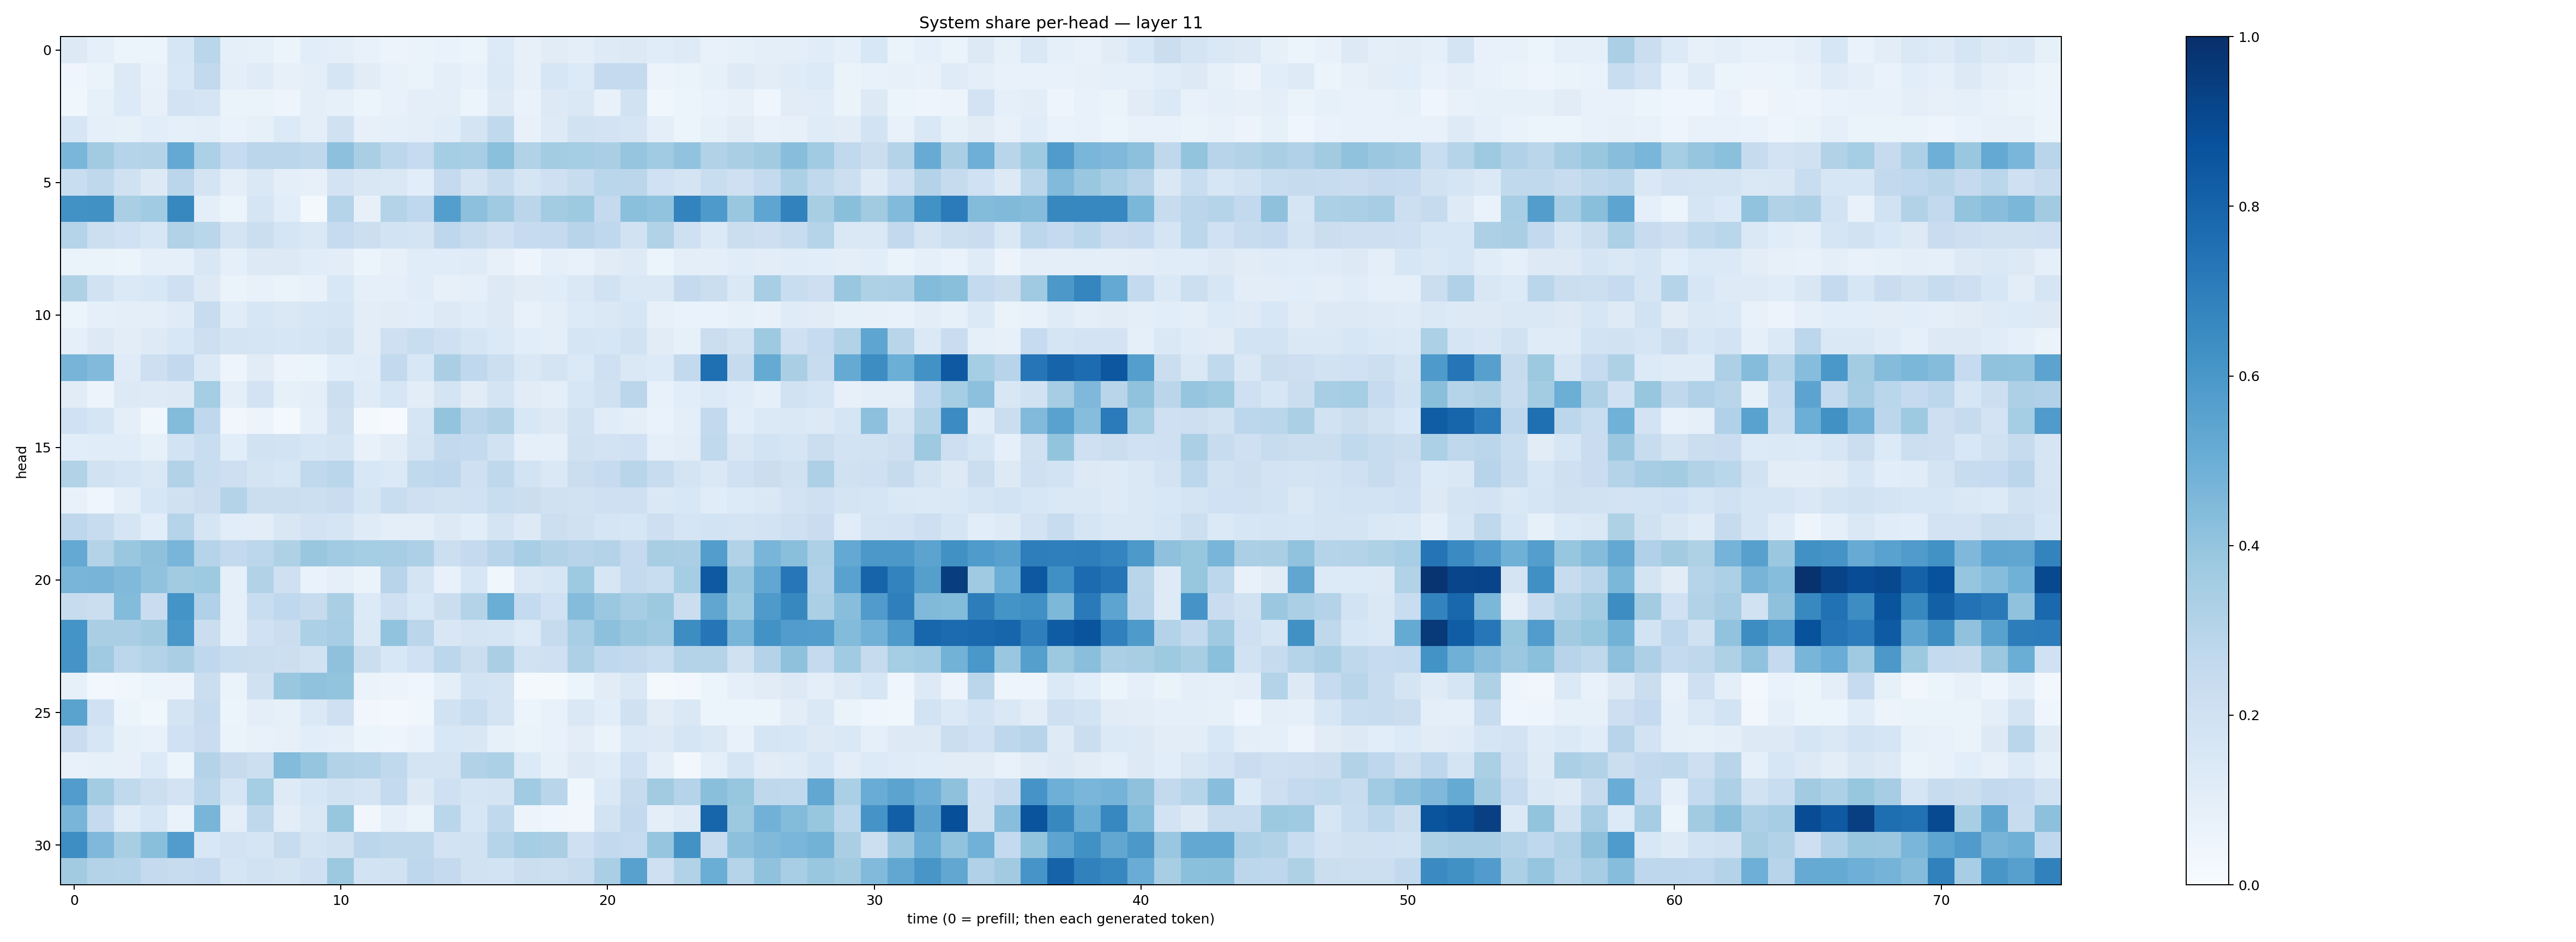

The data file committed next to this chart (first rows):
0.12740153, 0.09130791, 0.053710897, 0.05871913, 0.16100469, 0.28830367, 0.093586236, 0.084236875, 0.061124004, 0.10823322, 0.10031104, 0.077373624, 0.057371847, 0.064676344, 0.06833963, 0.051235046, 0.13560131, 0.07942579, 0.111889526, 0.0940368, 0.12200448, 0.12982282, 0.117003694, 0.12464893
0.03908, 0.06363, 0.1286, 0.07776, 0.1541, 0.2598, 0.1013, 0.1209, 0.08202, 0.09562, 0.1677, 0.1101, 0.07797, 0.06551, 0.09651, 0.0714, 0.1377, 0.07826, 0.1612, 0.1345, 0.2537, 0.2504, 0.05626, 0.06553
0.03838, 0.08461, 0.1348, 0.07927, 0.1828, 0.1688, 0.06252, 0.0634, 0.04952, 0.09529, 0.08569, 0.06236, 0.07749, 0.09677, 0.0946, 0.05435, 0.1237, 0.06733, 0.1296, 0.1411, 0.07737, 0.1904, 0.03804, 0.05089
0.1634, 0.08809, 0.08432, 0.1087, 0.09279, 0.1014, 0.06853, 0.08414, 0.1343, 0.1001, 0.1969, 0.08166, 0.09239, 0.1002, 0.1141, 0.174, 0.2647, 0.07049, 0.1225, 0.1937, 0.1832, 0.1648, 0.09453, 0.06017
0.4633, 0.3602, 0.2997, 0.306, 0.5201, 0.3318, 0.2488, 0.2831, 0.2822, 0.2706, 0.4175, 0.336, 0.2786, 0.2463, 0.3532, 0.3464, 0.4182, 0.3107, 0.3578, 0.3538, 0.3375, 0.3968, 0.3656, 0.4045
0.231, 0.2713, 0.1992, 0.1265, 0.2828, 0.1737, 0.1015, 0.1438, 0.09493, 0.07978, 0.1825, 0.1491, 0.1416, 0.1063, 0.252, 0.1726, 0.2403, 0.17, 0.2052, 0.2368, 0.2856, 0.2835, 0.2015, 0.1747
0.6237, 0.6259, 0.3374, 0.364, 0.6624, 0.09425, 0.05252, 0.1708, 0.1084, 0.01974, 0.3026, 0.07948, 0.3083, 0.268, 0.5693, 0.417, 0.3697, 0.2849, 0.356, 0.3749, 0.2504, 0.4188, 0.404, 0.6781
0.3024, 0.2159, 0.2007, 0.1587, 0.3132, 0.2883, 0.1734, 0.2232, 0.1695, 0.1436, 0.2483, 0.218, 0.1861, 0.1724, 0.2738, 0.2372, 0.2032, 0.248, 0.2518, 0.2959, 0.267, 0.195, 0.3136, 0.2066
0.064, 0.06484, 0.05873, 0.08928, 0.09373, 0.151, 0.09265, 0.1251, 0.1261, 0.1162, 0.1027, 0.05893, 0.08143, 0.1162, 0.1165, 0.1206, 0.07949, 0.05035, 0.08692, 0.07745, 0.1118, 0.1227, 0.06066, 0.09953
0.3223, 0.1913, 0.14, 0.1536, 0.2041, 0.127, 0.06403, 0.07622, 0.06591, 0.07088, 0.1555, 0.08622, 0.09112, 0.1151, 0.07825, 0.08999, 0.1306, 0.1121, 0.1154, 0.1458, 0.1912, 0.1437, 0.1414, 0.2528
0.06093, 0.08876, 0.09537, 0.1004, 0.1186, 0.2378, 0.1151, 0.163, 0.1484, 0.1627, 0.1672, 0.1035, 0.1107, 0.1093, 0.1264, 0.1149, 0.1323, 0.07667, 0.1001, 0.1353, 0.1406, 0.1608, 0.08142, 0.06658
0.09061, 0.1254, 0.1043, 0.124, 0.1539, 0.2112, 0.1779, 0.1699, 0.1596, 0.1699, 0.1896, 0.104, 0.2096, 0.231, 0.2059, 0.1663, 0.1385, 0.1064, 0.09892, 0.1662, 0.1592, 0.1907, 0.1106, 0.08538
0.4707, 0.4441, 0.1181, 0.2116, 0.259, 0.1401, 0.04974, 0.1099, 0.05804, 0.0515, 0.1075, 0.1133, 0.2616, 0.1524, 0.3366, 0.2683, 0.2149, 0.1406, 0.1725, 0.1403, 0.2094, 0.1461, 0.1341, 0.2597
0.1095, 0.05546, 0.1256, 0.1219, 0.1278, 0.3533, 0.09679, 0.1834, 0.08238, 0.09644, 0.2152, 0.1202, 0.1566, 0.1053, 0.176, 0.1098, 0.1779, 0.1122, 0.09541, 0.1625, 0.2016, 0.2825, 0.07728, 0.1061
0.1998, 0.1657, 0.09676, 0.0364, 0.4404, 0.2662, 0.03293, 0.05504, 0.02229, 0.09174, 0.1961, 0.01565, 0.00473, 0.165, 0.4009, 0.2844, 0.3139, 0.1561, 0.1289, 0.1906, 0.1155, 0.1009, 0.06676, 0.09998
0.1063, 0.1162, 0.1143, 0.08363, 0.184, 0.2329, 0.1092, 0.1941, 0.1861, 0.1566, 0.1747, 0.07138, 0.1024, 0.1721, 0.2605, 0.2553, 0.1884, 0.08915, 0.0869, 0.1976, 0.18, 0.2008, 0.09051, 0.1049
0.3149, 0.1906, 0.1669, 0.1463, 0.3102, 0.2343, 0.2147, 0.1765, 0.1564, 0.2652, 0.2858, 0.1546, 0.1382, 0.2635, 0.2745, 0.2107, 0.271, 0.1837, 0.1431, 0.2243, 0.2488, 0.2906, 0.2349, 0.1723
0.07207, 0.0441, 0.09965, 0.1602, 0.1955, 0.2262, 0.3084, 0.22, 0.2238, 0.216, 0.2277, 0.1704, 0.2309, 0.2108, 0.1915, 0.2011, 0.2316, 0.2222, 0.1966, 0.1879, 0.207, 0.2064, 0.1432, 0.1528
0.2767, 0.2387, 0.1711, 0.1073, 0.3018, 0.1683, 0.1088, 0.1017, 0.1504, 0.18, 0.1693, 0.1179, 0.09729, 0.1006, 0.129, 0.108, 0.1778, 0.129, 0.2172, 0.1967, 0.167, 0.1565, 0.2139, 0.1681
0.5198, 0.3082, 0.3844, 0.4128, 0.4669, 0.298, 0.26, 0.2798, 0.3217, 0.3884, 0.3655, 0.3548, 0.3486, 0.3245, 0.2155, 0.2538, 0.2938, 0.3444, 0.309, 0.2956, 0.305, 0.2511, 0.3409, 0.3371
0.4664, 0.4722, 0.4488, 0.4073, 0.361, 0.3725, 0.08915, 0.3128, 0.2073, 0.0692, 0.08842, 0.06523, 0.293, 0.1767, 0.0729, 0.161, 0.03884, 0.1419, 0.1608, 0.3721, 0.1611, 0.2569, 0.2328, 0.3546
0.2365, 0.2196, 0.4395, 0.228, 0.6147, 0.3171, 0.08881, 0.2325, 0.2691, 0.2451, 0.3367, 0.1364, 0.2086, 0.1534, 0.2212, 0.3058, 0.5008, 0.2554, 0.2007, 0.4361, 0.3797, 0.3511, 0.3787, 0.2195
0.6167, 0.338, 0.3368, 0.3615, 0.601, 0.2209, 0.09161, 0.2025, 0.2256, 0.3316, 0.3453, 0.1393, 0.4053, 0.2822, 0.1487, 0.1769, 0.169, 0.1335, 0.2456, 0.3463, 0.4154, 0.3855, 0.3688, 0.6443
0.6101, 0.3685, 0.2803, 0.3067, 0.3379, 0.2667, 0.2332, 0.2206, 0.2175, 0.1939, 0.4108, 0.2261, 0.1556, 0.2015, 0.2788, 0.2193, 0.3389, 0.1929, 0.2085, 0.328, 0.2693, 0.2606, 0.2325, 0.3062
0.08325, 0.03066, 0.03875, 0.05334, 0.05771, 0.2256, 0.06563, 0.1968, 0.3829, 0.4081, 0.4015, 0.06588, 0.05653, 0.041, 0.098, 0.1847, 0.1769, 0.01618, 0.01709, 0.05242, 0.1123, 0.1477, 0.01938, 0.02696
0.5489, 0.2017, 0.06174, 0.03745, 0.1785, 0.2361, 0.05292, 0.1005, 0.08341, 0.1393, 0.2058, 0.03371, 0.03047, 0.03749, 0.194, 0.2329, 0.1793, 0.06052, 0.07306, 0.1434, 0.1057, 0.1958, 0.1101, 0.1467
0.2296, 0.157, 0.0856, 0.07594, 0.2022, 0.227, 0.06528, 0.07071, 0.08106, 0.1067, 0.09806, 0.05125, 0.04882, 0.06655, 0.1526, 0.1513, 0.08519, 0.06323, 0.07133, 0.1017, 0.06445, 0.137, 0.1312, 0.1702
0.07174, 0.08321, 0.07931, 0.1348, 0.05382, 0.3068, 0.2432, 0.2165, 0.4378, 0.3977, 0.3151, 0.3038, 0.263, 0.1736, 0.1719, 0.3099, 0.3285, 0.1352, 0.08352, 0.1264, 0.1166, 0.2007, 0.0968, 0.02586
0.5757, 0.3576, 0.2636, 0.2177, 0.1836, 0.2866, 0.1689, 0.3516, 0.1217, 0.1612, 0.1896, 0.1782, 0.2563, 0.1276, 0.2106, 0.1685, 0.1769, 0.3665, 0.2919, 0.03815, 0.1392, 0.2429, 0.3616, 0.3028
0.4679, 0.2511, 0.1192, 0.157, 0.07025, 0.4666, 0.09915, 0.273, 0.1029, 0.1432, 0.3936, 0.03501, 0.08939, 0.06358, 0.2858, 0.1599, 0.263, 0.05551, 0.04376, 0.03277, 0.1837, 0.2599, 0.09657, 0.1243
0.6374, 0.4517, 0.3421, 0.4238, 0.5777, 0.1547, 0.1814, 0.1641, 0.235, 0.1745, 0.1988, 0.282, 0.2706, 0.2732, 0.183, 0.1896, 0.3002, 0.3541, 0.336, 0.205, 0.2592, 0.248, 0.3968, 0.6235
0.3609, 0.3062, 0.297, 0.2505, 0.2414, 0.2516, 0.1709, 0.193, 0.1781, 0.2066, 0.3768, 0.1838, 0.1945, 0.277, 0.2515, 0.1917, 0.187, 0.2239, 0.2167, 0.2412, 0.3382, 0.5582, 0.205, 0.3149
